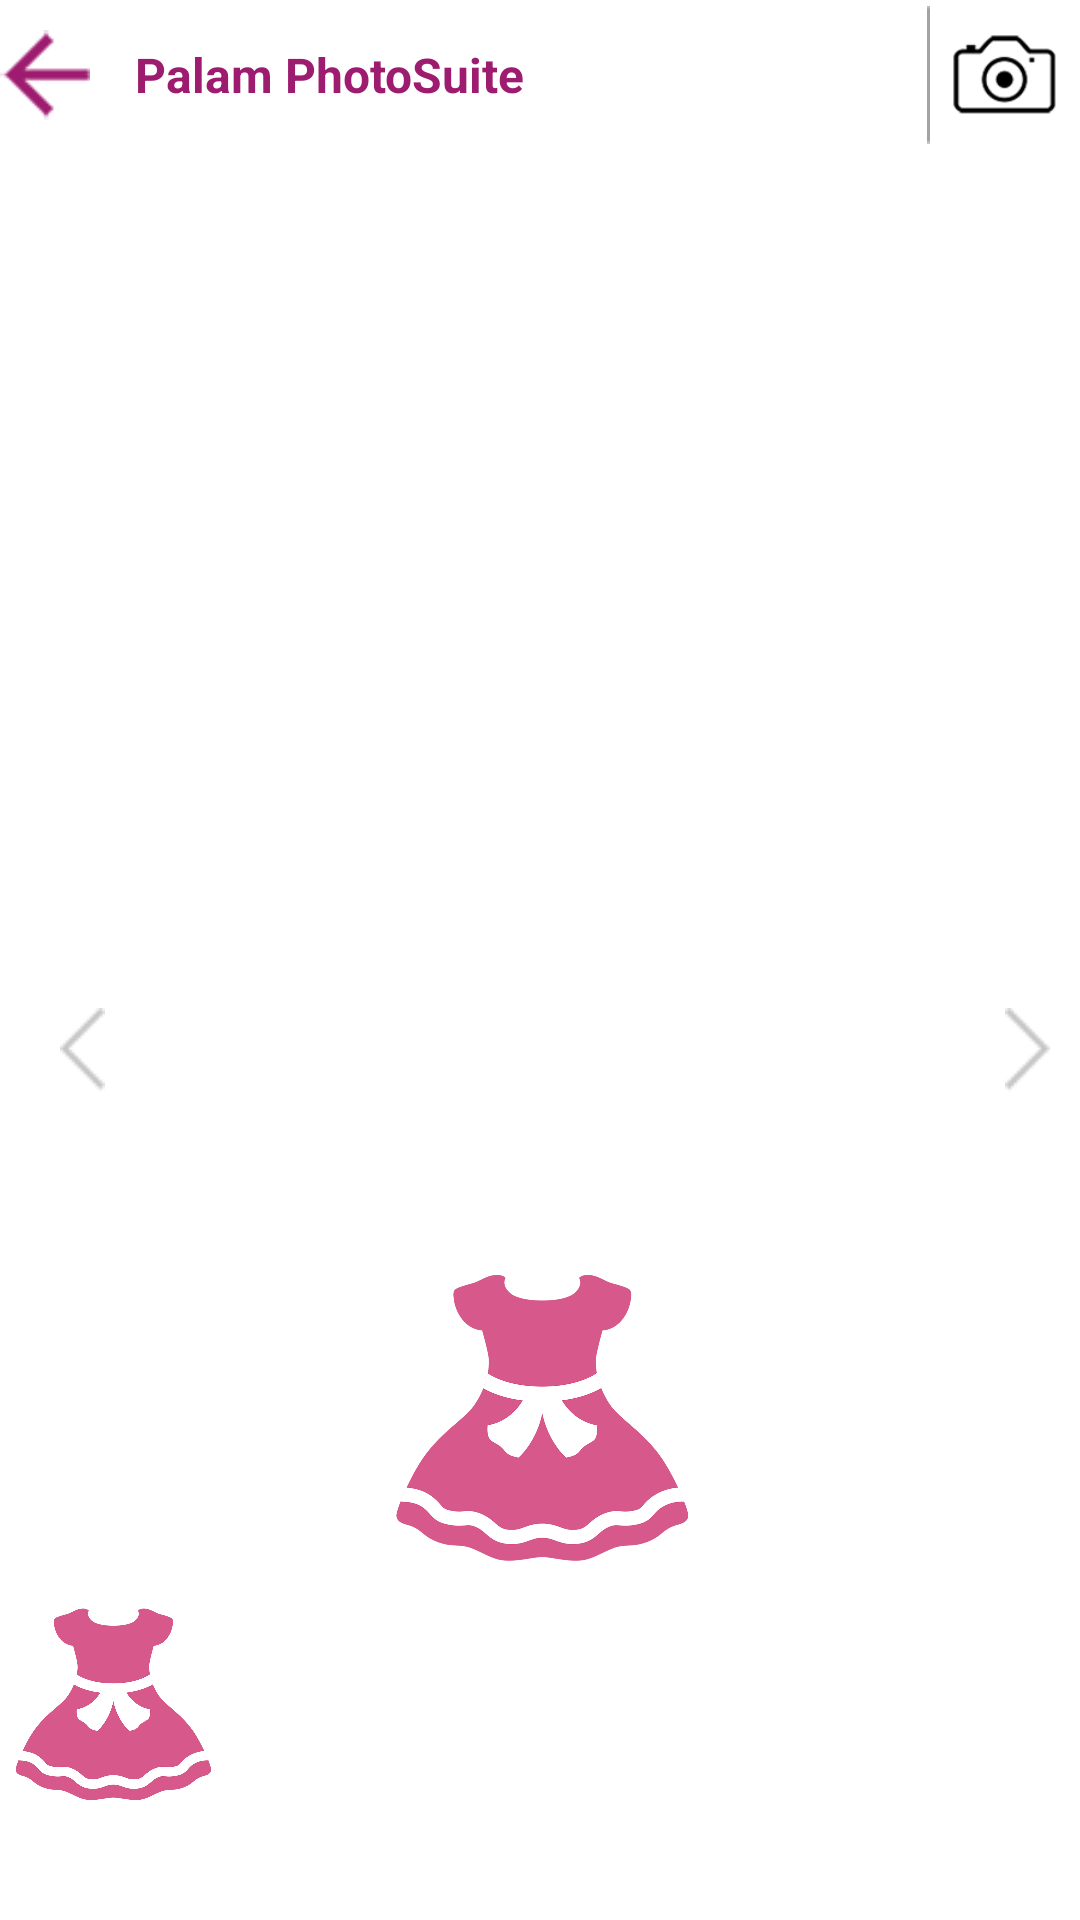

Produce the Android XML layout that renders to this screen, including the resource entries it uses.
<!-- AndroidManifest.xml: application theme Theme.AppCompat.NoActionBar -->
<!-- res/layout/activity_main.xml -->
<?xml version="1.0" encoding="utf-8"?>
<LinearLayout xmlns:android="http://schemas.android.com/apk/res/android"
    xmlns:app="http://schemas.android.com/apk/res-auto"
    android:layout_width="match_parent"
    android:layout_height="match_parent"
    android:orientation="vertical"
    android:background="@color/white">

    <RelativeLayout
        android:id="@+id/cart_wishlist_screen_rel_header"
        android:layout_width="fill_parent"
        android:layout_height="50dp"
        android:layout_alignParentTop="true"
        android:layout_marginBottom="10dp"
        android:background="@android:color/white">

        <LinearLayout
            android:id="@+id/linearLayout_left"
            android:layout_width="wrap_content"
            android:layout_height="50dp"
            android:layout_alignParentLeft="true"
            android:layout_centerVertical="true"
            android:gravity="center_vertical"

            android:orientation="horizontal">

            <RelativeLayout
                android:layout_width="30dp"
                android:layout_height="40dp">

                <ImageView
                    android:id="@+id/backpress"
                    android:layout_width="wrap_content"
                    android:layout_height="wrap_content"
                    android:layout_centerInParent="true"
                    android:src="@drawable/back_custom" />
            </RelativeLayout>

            <TextView
                android:id="@+id/palamsilks_text"
                android:layout_width="match_parent"
                android:layout_height="match_parent"
                android:layout_marginLeft="15dp"
                android:gravity="center_vertical"
                android:text="Palam PhotoSuite"
                android:textColor="#9e1c6f"
                android:textSize="16dp"
                android:textStyle="bold" />

        </LinearLayout>

        <LinearLayout
            android:id="@+id/linearLayout1"
            android:layout_width="wrap_content"
            android:layout_height="50dp"
            android:layout_alignParentRight="true"
            android:layout_centerVertical="true"
            android:gravity="center_vertical"
            android:orientation="horizontal">

            <ImageView
                android:id="@+id/cart_wishlist_screen_img_logo"
                android:layout_width="wrap_content"
                android:layout_height="wrap_content"
                android:layout_above="@+id/cart_wishlist_screen_lay_main"
                android:layout_alignParentLeft="true"
                android:layout_marginLeft="10dp"
                android:layout_marginTop="5dp"
                android:src="@mipmap/ic_launcher" />

            <ImageView
                android:layout_width="wrap_content"
                android:layout_height="fill_parent"
                android:layout_marginBottom="2dp"
                android:layout_marginTop="2dp"

                android:background="@drawable/img_divider_top" />

            <RelativeLayout
                android:id="@+id/cart_wishlist_screen_rel_menu"
                android:layout_width="50dp"
                android:layout_height="40dp">

                <ImageView
                    android:id="@+id/camera_cap"
                    android:layout_width="wrap_content"
                    android:layout_height="wrap_content"
                    android:layout_centerInParent="true"
                    android:src="@drawable/camera_icon" />
            </RelativeLayout>
        </LinearLayout>
    </RelativeLayout>

    <RelativeLayout
        android:id="@+id/activity_camera_intent_start_camera_button"
        android:layout_width="match_parent"
        android:layout_height="match_parent">

        <ImageView
            android:id="@+id/activity_camera_intent_image_view"
            android:layout_width="match_parent"
            android:layout_height="match_parent"
            android:layout_centerHorizontal="true"
            android:contentDescription="@string/activity_camera_intent_image_view_desc" />

        <TextView
            android:id="@+id/activity_camera_intent_message"
            android:layout_width="wrap_content"
            android:layout_height="wrap_content"
            android:layout_below="@+id/activity_camera_intent_image_view"
            android:layout_centerHorizontal="true"
            android:visibility="gone" />


        <ImageView
            android:id="@+id/snapshort_screen"
            android:layout_width="80dp"
            android:layout_height="80dp"
            android:layout_alignParentBottom="true"
            android:layout_alignParentRight="true"
            android:layout_marginBottom="15dp"
            android:layout_marginRight="17dp"
            android:src="@drawable/save_opt"
            android:visibility="gone" />

        <ImageView
            android:id="@+id/btnNext_left"
            android:layout_width="wrap_content"
            android:layout_height="wrap_content"
            android:layout_alignParentLeft="true"
            android:layout_centerVertical="true"
            android:layout_marginLeft="10dp"
            android:padding="10dp"
            android:src="@drawable/btnleftarrow" />

        <ImageView
            android:id="@+id/btnNext_right"
            android:layout_width="wrap_content"
            android:layout_height="wrap_content"
            android:layout_alignParentRight="true"
            android:layout_centerVertical="true"
            android:layout_marginLeft="10dp"
            android:padding="10dp"
            android:src="@drawable/btnrightarrow" />

        <ImageView
            android:id="@+id/fixed_dress"
            android:layout_width="111dp"
            android:layout_height="350dp"
            android:layout_alignParentBottom="true"
            android:layout_centerHorizontal="true"
            android:src="@drawable/sample_dress" />

        <ImageView
            android:id="@+id/screenshort"
            android:layout_width="match_parent"
            android:layout_height="match_parent"
            android:layout_below="@+id/btnNext_left"
            android:layout_marginRight="50dp"
            android:layout_marginTop="112dp"
            android:layout_toLeftOf="@+id/fixed_dress"
            android:src="@drawable/sample_dress"
            android:visibility="visible"
            android:adjustViewBounds="true"/>


    </RelativeLayout>


</LinearLayout>
<!-- resources referenced by this layout -->
<resources>
  <color name="white">#FFFFFF</color>
  <!-- drawable back_custom: png bitmap (drawable, 3373 bytes) -->
  <!-- drawable btnleftarrow: png bitmap (drawable, 747 bytes) -->
  <!-- drawable btnrightarrow: png bitmap (drawable, 702 bytes) -->
  <!-- drawable camera_icon: png bitmap (drawable, 5271 bytes) -->
  <!-- drawable img_divider_top: png bitmap (drawable, 303 bytes) -->
  <!-- drawable sample_dress: png bitmap (drawable, 84415 bytes) -->
  <!-- drawable save_opt: png bitmap (drawable, 45973 bytes) -->
  <string name="activity_camera_intent_image_view_desc">Photo</string>
</resources>
